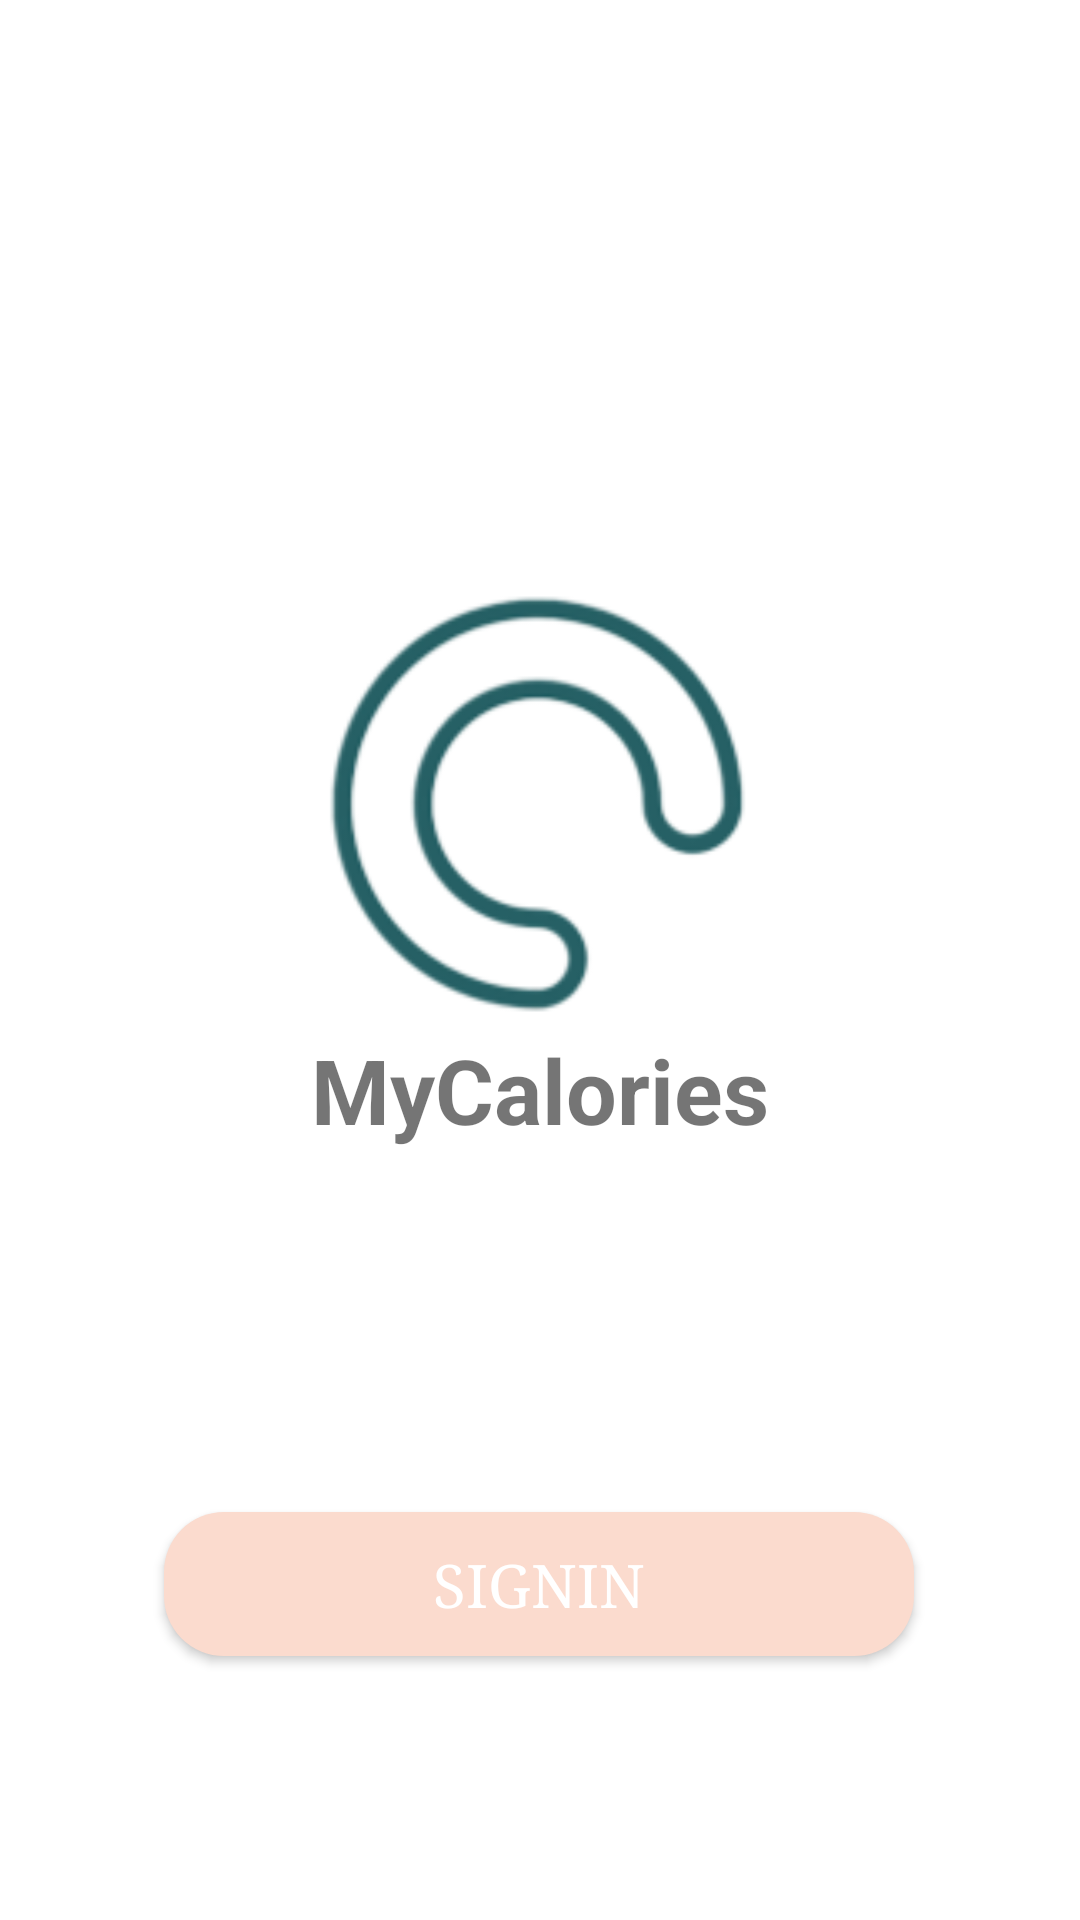

Here is an Android app screen rendered from its layout file. Give the layout XML and the strings, colors and styles it references.
<!-- AndroidManifest.xml: application theme Theme.CaloriesLookout -->
<!-- res/layout/fragment_login.xml -->
<?xml version="1.0" encoding="utf-8"?>
<androidx.constraintlayout.widget.ConstraintLayout xmlns:android="http://schemas.android.com/apk/res/android"
    xmlns:app="http://schemas.android.com/apk/res-auto"
    xmlns:tools="http://schemas.android.com/tools"
    android:layout_width="match_parent"
    android:layout_height="match_parent"
    tools:context=".MainActivity">

    <ImageView
        android:id="@+id/logo"
        android:layout_width="150dp"
        android:layout_height="150dp"
        app:layout_constraintBottom_toBottomOf="parent"
        app:layout_constraintEnd_toEndOf="parent"
        app:layout_constraintHorizontal_bias="0.494"
        app:layout_constraintStart_toStartOf="parent"
        app:layout_constraintTop_toTopOf="parent"
        app:layout_constraintVertical_bias="0.394"
        app:srcCompat="@drawable/calorieslogos" />

    <TextView
        android:id="@+id/calories"
        android:layout_width="wrap_content"
        android:layout_height="wrap_content"
        android:text="@string/mycalories"
        android:textSize="30dp"
        android:textStyle="bold"
        style="@style/loginText"
        app:layout_constraintEnd_toEndOf="parent"
        app:layout_constraintStart_toStartOf="parent"
        app:layout_constraintTop_toBottomOf="@+id/logo" />

    <Button
        android:id="@+id/signin"
        android:layout_width="250dp"
        android:layout_height="wrap_content"
        android:layout_marginBottom="88dp"
        android:background="@drawable/round_corner_top"
        android:fontFamily="serif"
        android:text="@string/signin"
        android:textColor="#FFFFFF"
        android:textSize="20dp"
        style="@style/button"
        app:layout_constraintBottom_toBottomOf="parent"
        app:layout_constraintEnd_toEndOf="parent"
        app:layout_constraintHorizontal_bias="0.496"
        app:layout_constraintStart_toStartOf="parent" />

</androidx.constraintlayout.widget.ConstraintLayout>
<!-- resources referenced by this layout -->
<resources>
  <!-- drawable calorieslogos: png bitmap (drawable, 14515 bytes) -->
  <!-- drawable round_corner_top (drawable-v24) -->
  <?xml version="1.0" encoding="utf-8"?>
  <shape xmlns:android="http://schemas.android.com/apk/res/android">
  
      <solid
          android:color="#FBDBCE"/>
  
      <corners
          android:bottomLeftRadius="20sp"
          android:bottomRightRadius="20sp"
          android:topLeftRadius="20dp"
          android:topRightRadius="20dp"/>
  </shape>
  <string name="mycalories">MyCalories</string>
  <string name="signin">SignIn</string>
  <style name="Theme.CaloriesLookout" parent="Theme.MaterialComponents.DayNight.DarkActionBar">
          
          <item name="colorPrimary">@color/purple_500</item>
          <item name="colorPrimaryVariant">@color/purple_700</item>
          <item name="colorOnPrimary">@color/white</item>
          
          <item name="colorSecondary">@color/teal_200</item>
          <item name="colorSecondaryVariant">@color/teal_700</item>
          <item name="colorOnSecondary">@color/black</item>
          
          <item name="android:statusBarColor" tools:targetApi="l">?attr/colorPrimaryVariant</item>
          
      </style>
  <color name="purple_500">#FF6200EE</color>
  <color name="purple_700">#FF3700B3</color>
  <color name="white">#FFFFFFFF</color>
  <color name="teal_200">#FF03DAC5</color>
  <color name="teal_700">#FF018786</color>
  <color name="black">#FF000000</color>
</resources>
